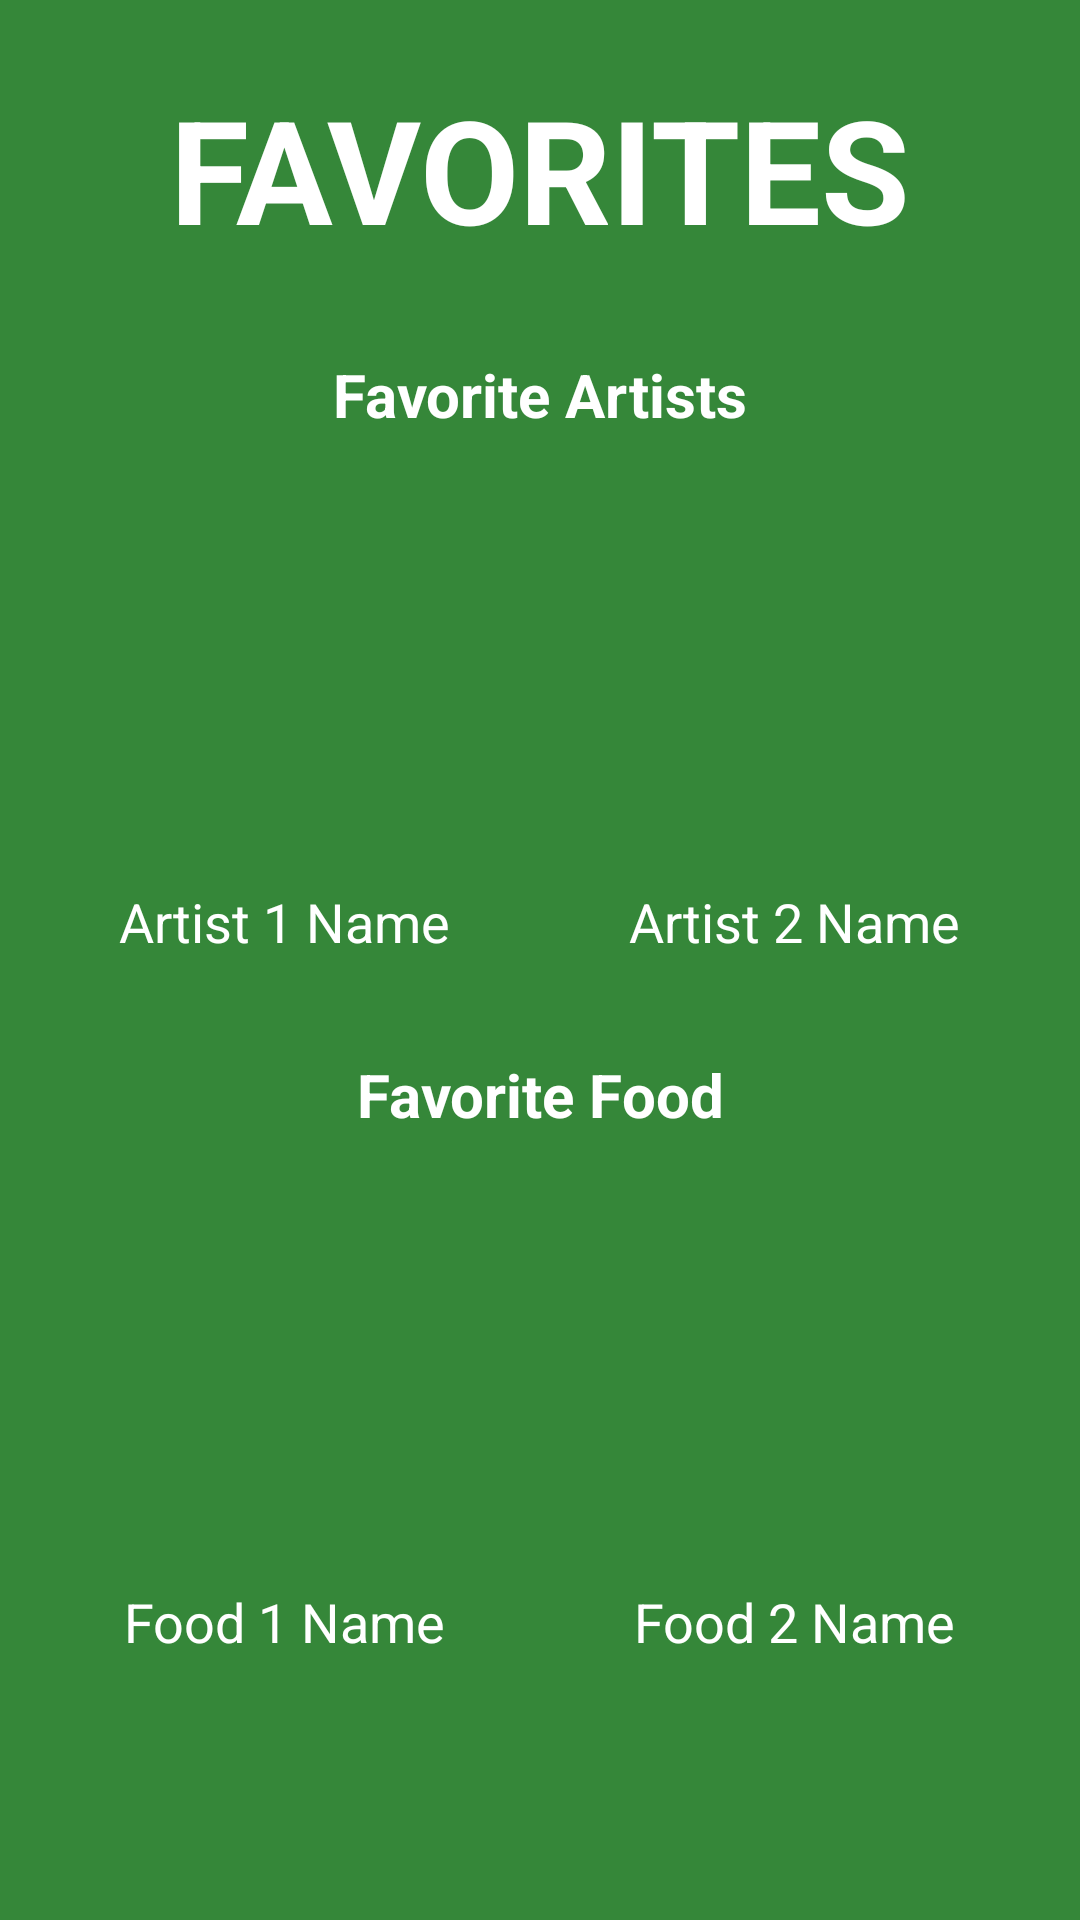

Layout XML and referenced resources for this Android screen:
<!-- AndroidManifest.xml: application theme Theme.ExamProject -->
<!-- res/layout/activity_favorites.xml -->
<?xml version="1.0" encoding="utf-8"?>
<androidx.constraintlayout.widget.ConstraintLayout xmlns:android="http://schemas.android.com/apk/res/android"
    xmlns:app="http://schemas.android.com/apk/res-auto"
    xmlns:tools="http://schemas.android.com/tools"
    android:layout_width="match_parent"
    android:layout_height="match_parent"
    android:background="#358739"
    tools:context=".FavoritesActivity">

    <TextView
        android:id="@+id/regis"
        android:textColor="@android:color/white"
        android:layout_width="wrap_content"
        android:layout_height="78dp"
        android:layout_gravity="center"
        android:layout_marginTop="24dp"
        android:text="FAVORITES"
        android:textSize="48sp"
        android:textStyle="bold"
        app:layout_constraintTop_toTopOf="parent"
        app:layout_constraintStart_toStartOf="parent"
        app:layout_constraintEnd_toEndOf="parent" />

    
    <TextView
        android:id="@+id/favoriteArtistsTitleTextView"
        android:textColor="@android:color/white"
        android:layout_width="wrap_content"
        android:layout_height="wrap_content"
        android:text="Favorite Artists"
        android:textSize="20sp"
        android:textStyle="bold"
        app:layout_constraintTop_toBottomOf="@id/regis"
        app:layout_constraintStart_toStartOf="parent"
        app:layout_constraintEnd_toEndOf="parent"
        android:layout_marginTop="16dp"/>

    
    <ImageView
        android:id="@+id/artist1ImageView"
        android:layout_width="150dp"
        android:layout_height="150dp"
        android:scaleType="fitXY"
        app:layout_constraintTop_toBottomOf="@id/favoriteArtistsTitleTextView"
        app:layout_constraintStart_toStartOf="parent"
        app:layout_constraintBottom_toTopOf="@+id/artist1NameTextView"
        app:layout_constraintEnd_toStartOf="@+id/artist2ImageView"
        app:layout_constraintHorizontal_bias="0.5" />

    <TextView
        android:id="@+id/artist1NameTextView"
        android:layout_width="wrap_content"
        android:layout_height="wrap_content"
        android:textColor="@android:color/white"
        android:text="Artist 1 Name"
        android:textSize="18sp"
        app:layout_constraintTop_toBottomOf="@id/artist1ImageView"
        app:layout_constraintStart_toStartOf="@id/artist1ImageView"
        app:layout_constraintEnd_toEndOf="@id/artist1ImageView" />

    
    <ImageView
        android:id="@+id/artist2ImageView"
        android:layout_width="150dp"
        android:layout_height="150dp"
        android:scaleType="fitXY"
        app:layout_constraintTop_toTopOf="@id/artist1ImageView"
        app:layout_constraintStart_toEndOf="@+id/artist1ImageView"
        app:layout_constraintEnd_toEndOf="parent"
        app:layout_constraintBottom_toTopOf="@+id/artist2NameTextView" />

    <TextView
        android:id="@+id/artist2NameTextView"
        android:layout_width="wrap_content"
        android:layout_height="wrap_content"
        android:textColor="@android:color/white"
        android:text="Artist 2 Name"
        android:textSize="18sp"
        app:layout_constraintTop_toBottomOf="@id/artist2ImageView"
        app:layout_constraintStart_toStartOf="@id/artist2ImageView"
        app:layout_constraintEnd_toEndOf="@id/artist2ImageView" />

    
    <TextView
        android:id="@+id/favoriteFoodTitleTextView"
        android:layout_width="wrap_content"
        android:layout_height="wrap_content"
        android:textColor="@android:color/white"
        android:text="Favorite Food"
        android:textSize="20sp"
        android:textStyle="bold"
        app:layout_constraintTop_toBottomOf="@id/artist2NameTextView"
        app:layout_constraintStart_toStartOf="parent"
        app:layout_constraintEnd_toEndOf="parent"
        android:layout_marginTop="32dp"/>

    
    <ImageView
        android:id="@+id/food1ImageView"
        android:layout_width="150dp"
        android:layout_height="150dp"
        android:scaleType="fitXY"
        app:layout_constraintTop_toBottomOf="@id/favoriteFoodTitleTextView"
        app:layout_constraintStart_toStartOf="parent"
        app:layout_constraintBottom_toTopOf="@+id/food1NameTextView"
        app:layout_constraintEnd_toStartOf="@+id/food2ImageView"
        app:layout_constraintHorizontal_bias="0.5" />

    <TextView
        android:id="@+id/food1NameTextView"
        android:layout_width="wrap_content"
        android:layout_height="wrap_content"
        android:textColor="@android:color/white"
        android:text="Food 1 Name"
        android:textSize="18sp"
        app:layout_constraintTop_toBottomOf="@id/food1ImageView"
        app:layout_constraintStart_toStartOf="@id/food1ImageView"
        app:layout_constraintEnd_toEndOf="@id/food1ImageView" />

    
    <ImageView
        android:id="@+id/food2ImageView"
        android:layout_width="150dp"
        android:layout_height="150dp"
        android:scaleType="fitXY"
        app:layout_constraintTop_toTopOf="@id/food1ImageView"
        app:layout_constraintStart_toEndOf="@+id/food1ImageView"
        app:layout_constraintEnd_toEndOf="parent"
        app:layout_constraintBottom_toTopOf="@+id/food2NameTextView" />

    <TextView
        android:id="@+id/food2NameTextView"
        android:layout_width="wrap_content"
        android:layout_height="wrap_content"
        android:textColor="@android:color/white"
        android:text="Food 2 Name"
        android:textSize="18sp"
        app:layout_constraintTop_toBottomOf="@id/food2ImageView"
        app:layout_constraintStart_toStartOf="@id/food2ImageView"
        app:layout_constraintEnd_toEndOf="@id/food2ImageView" />

</androidx.constraintlayout.widget.ConstraintLayout>
<!-- resources referenced by this layout -->
<resources>
  <style name="Theme.ExamProject" parent="Base.Theme.ExamProject" />
  <style name="Base.Theme.ExamProject" parent="Theme.Material3.DayNight.NoActionBar">
          
          
      </style>
</resources>
